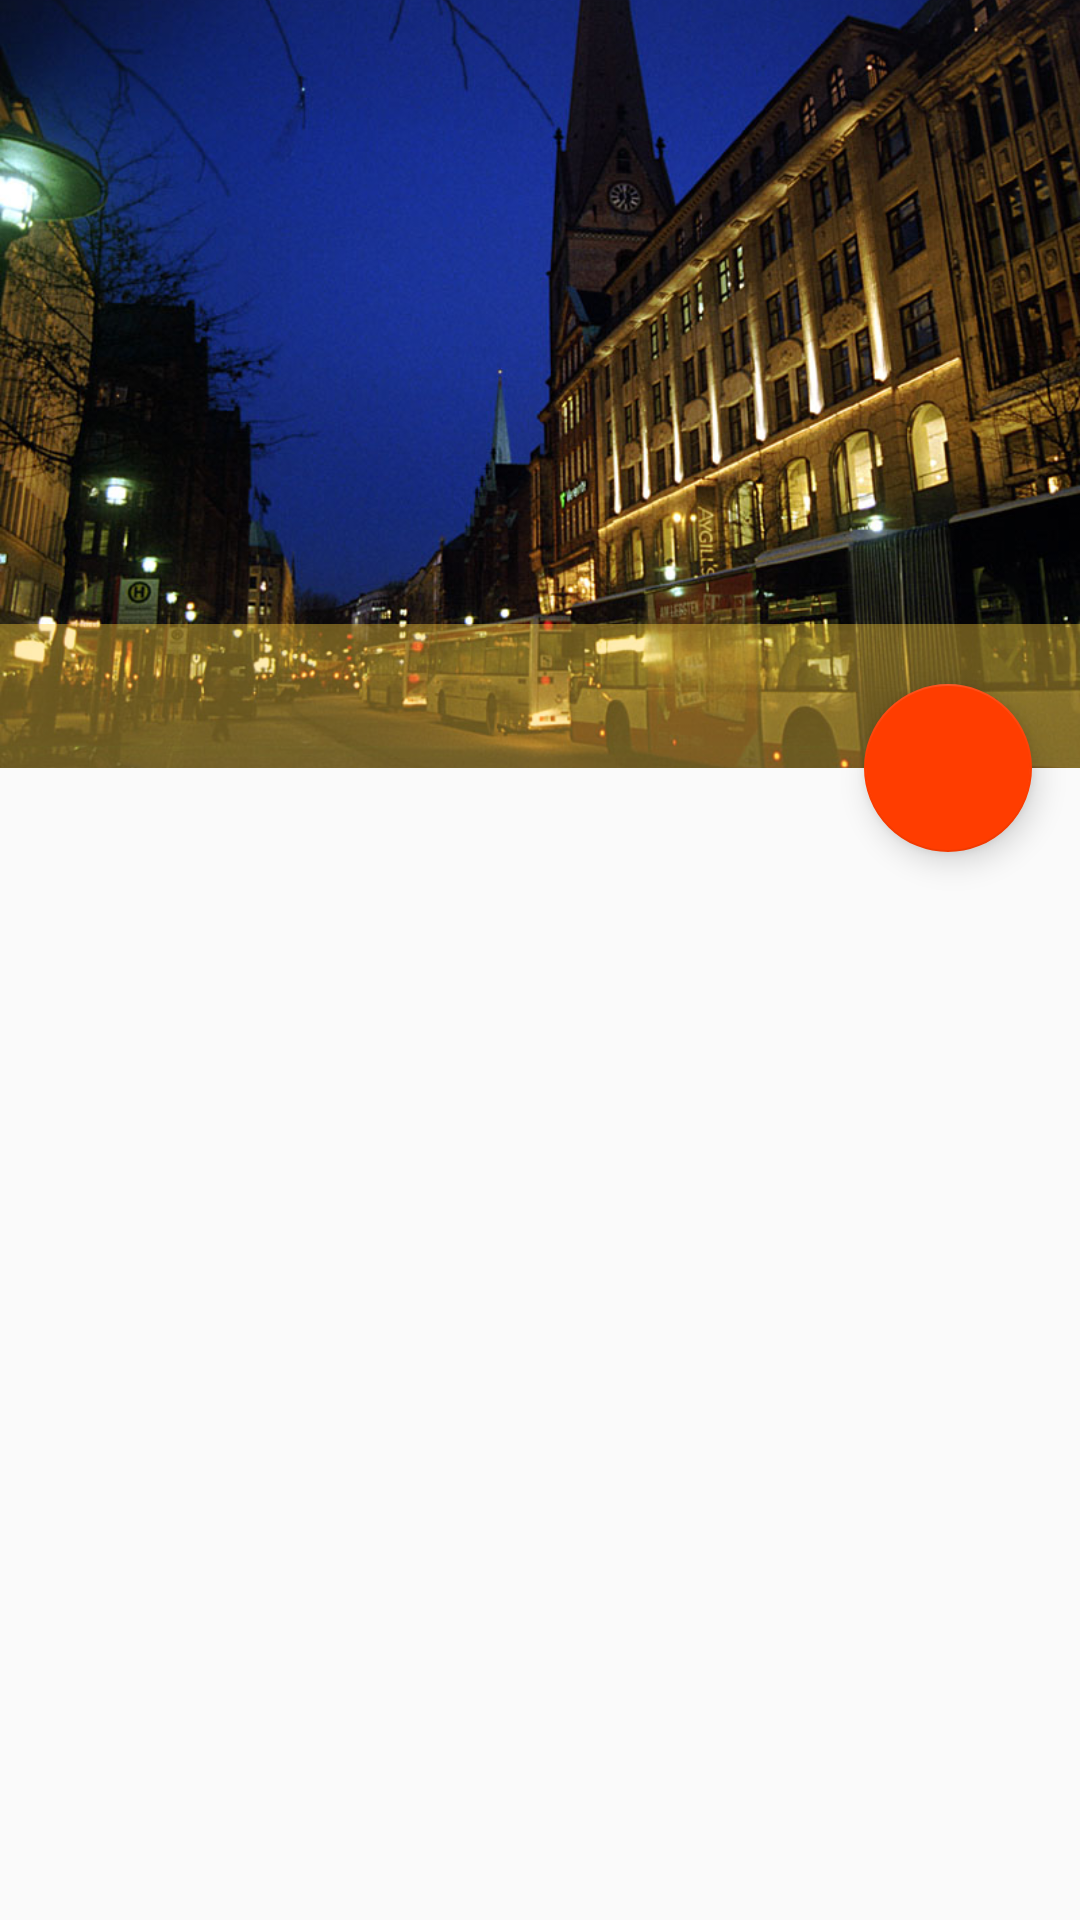

Reconstruct the res/layout file that produces this screen, plus the resources it refers to.
<!-- AndroidManifest.xml: activity theme AppTheme.NoActionBar -->
<!-- res/layout/activity_status_detail.xml -->
<?xml version="1.0" encoding="utf-8"?>
<android.support.design.widget.CoordinatorLayout xmlns:android="http://schemas.android.com/apk/res/android"
    xmlns:app="http://schemas.android.com/apk/res-auto"
    xmlns:tools="http://schemas.android.com/tools"
    android:layout_width="match_parent"
    android:layout_height="match_parent"
    android:fitsSystemWindows="true"
    tools:context="cn.edu.bigc.pettrack.activity.StatusDetailActivity">

    <android.support.design.widget.AppBarLayout
        android:id="@+id/appbar"
        android:layout_width="match_parent"
        android:layout_height="256dp"
        android:fitsSystemWindows="true"
        android:theme="@style/AppTheme.AppBarOverlay">

        <android.support.design.widget.CollapsingToolbarLayout
            android:id="@+id/status_detail_ct"
            android:layout_width="match_parent"
            android:layout_height="match_parent"
            android:fitsSystemWindows="true"
            app:contentScrim="?attr/colorPrimary"
            app:layout_scrollFlags="scroll|exitUntilCollapsed">

            <ImageView
                android:id="@+id/status_detail_img"
                android:layout_width="match_parent"
                android:layout_height="match_parent"
                android:fitsSystemWindows="true"
                android:scaleType="centerCrop"
                android:src="@drawable/activity_03"
                android:transitionName="status_img_card_to_detail"
                app:layout_collapseMode="parallax"
                app:layout_collapseParallaxMultiplier="0.7" />

            <android.support.v7.widget.Toolbar
                android:id="@+id/toolbar"
                android:layout_width="match_parent"
                android:layout_height="?attr/actionBarSize"
                app:layout_collapseMode="none"
                app:popupTheme="@style/AppTheme.PopupOverlay" />
            <android.support.design.widget.TabLayout
                android:fitsSystemWindows="true"
                android:layout_gravity="bottom"
                android:id="@+id/status_detail_tab"
                android:layout_width="match_parent"
                android:layout_height="wrap_content"
                app:tabMode="fixed"
                app:layout_collapseMode="pin"
                android:background="#66FFCF3D">

            </android.support.design.widget.TabLayout>
        </android.support.design.widget.CollapsingToolbarLayout>


    </android.support.design.widget.AppBarLayout>

    <android.support.v4.view.ViewPager
        android:id="@+id/status_detail_vp"
        android:layout_width="match_parent"
        android:layout_height="match_parent"
        app:layout_behavior="@string/appbar_scrolling_view_behavior">

    </android.support.v4.view.ViewPager>
    <android.support.design.widget.FloatingActionButton
        android:id="@+id/status_like_fab"
        android:layout_width="wrap_content"
        android:layout_height="wrap_content"
        app:layout_anchor="@id/appbar"
        app:layout_anchorGravity="bottom|end"
        android:layout_marginEnd="16dp"
        android:src="@drawable/ic_thumb_up_white_24dp"
        />
</android.support.design.widget.CoordinatorLayout>
<!-- resources referenced by this layout -->
<resources>
  <!-- drawable activity_03: png bitmap (drawable, 765833 bytes) -->
  <style name="AppTheme.AppBarOverlay" parent="ThemeOverlay.AppCompat.Dark.ActionBar" />
  <style name="AppTheme.PopupOverlay" parent="ThemeOverlay.AppCompat.Light" />
  <style name="AppTheme.NoActionBar">
          <item name="windowActionBar">false</item>
          <item name="windowNoTitle">true</item>
      </style>
</resources>
